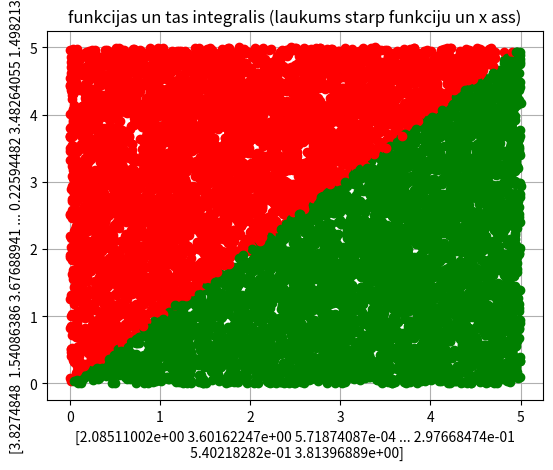

Here is the Python script that generated this plot:
import sys
sys.path.append('/usr/local/anaconda3/lib/python3.6/site-packages')

# N vienmerigi sadaliti gadijuma skaitli
# N uniformly distributed random numbers

from numpy import random
#print(random.__doc__)

#print(random.__doc__)

N = 10000
a = 0
b = 5

#pseido-gadijuma skaitlu generatora grauds
random.seed(1)

x = random.uniform(a,b,N)

'''
k = [0, 0, 0, 0, 0]
for i in range(N):
    if x[i] < 1:
            k[0] = k[0] + 1
    elif x[i] < 2:
            k[1] = k[1] + 1
    elif x[i] < 3:
            k[2] = k[2] + 1
    elif x[i] < 4:
            k[3] + k[3] + 1
    else:
            k[4] = k[4] + 1

print(k)
'''
y = random.uniform(a,b,N)

from matplotlib import pyplot as plt
plt.grid()
plt.xlabel(x)
plt.ylabel(y)
plt.title('funkcijas un tas integralis (laukums starp funkciju un x ass)')
#nav jegas zimet sadi plt.plot(x,y)
#plt.plot(x,y,'ko')

N1 = 0
for i in range(N):
    if y[i] < x[i]:
        plt.plot(x[i],y[i], 'go')
        N1 = N1 + 1
    else:
        plt.plot(x[i],y[i], 'ro')


S_zinamais = (b-a) * (b-a)
S_nezinamais = 1. * S_zinamais * N1 / N
print(S_nezinamais)

plt.show()


